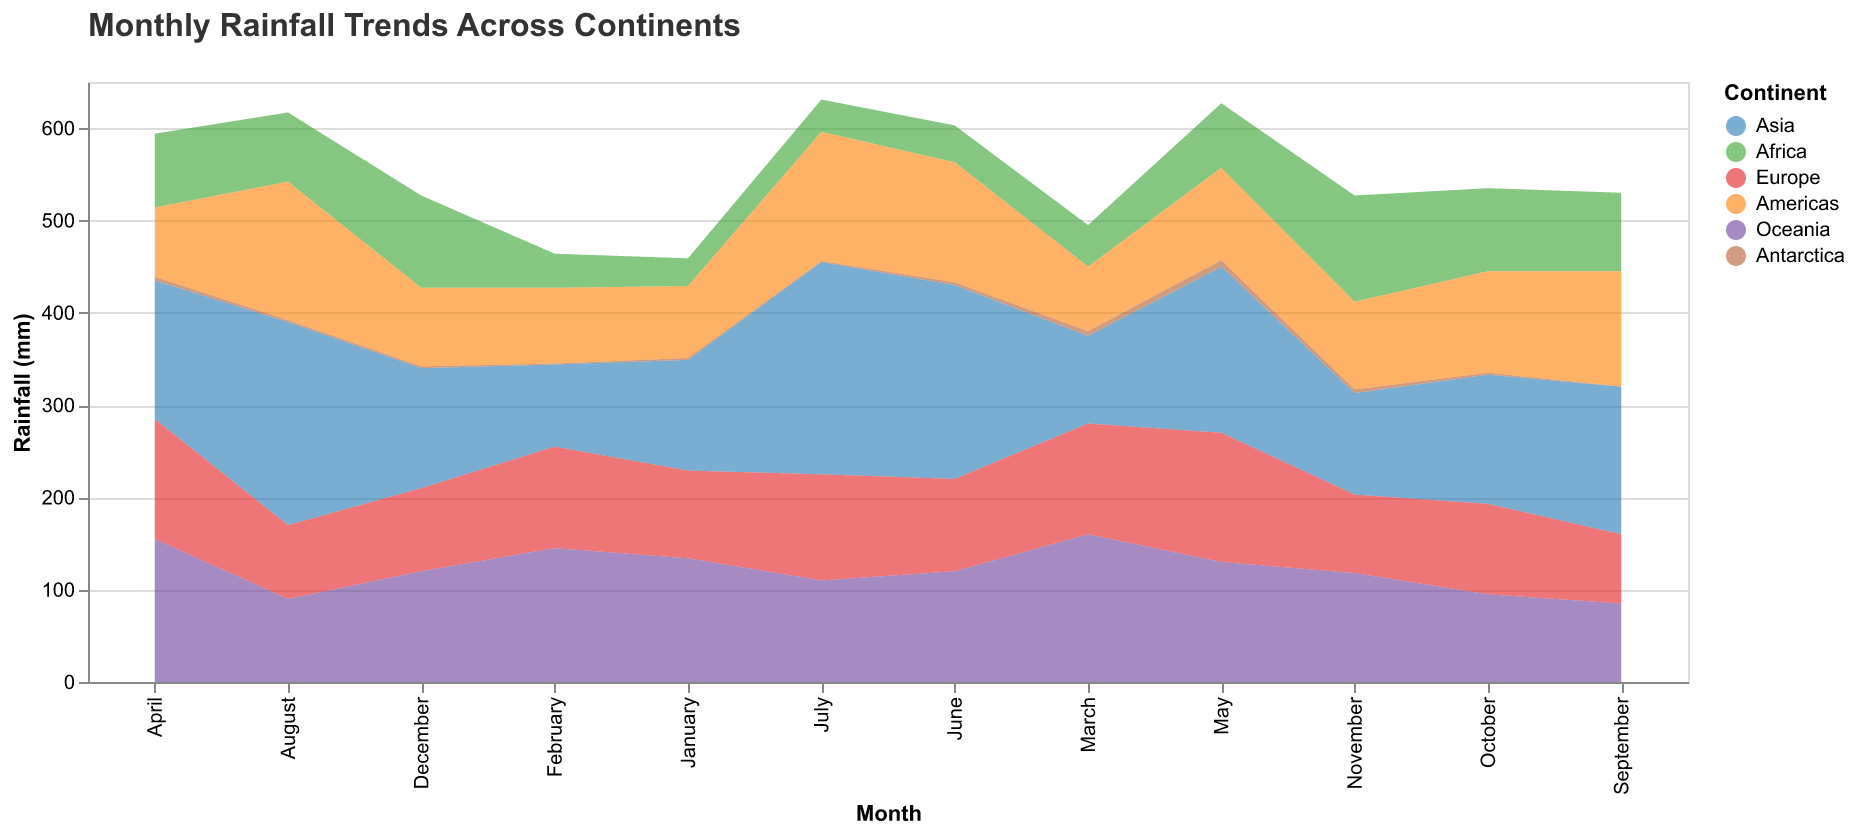

Data behind this chart, as committed beside it:
Month, Asia, Africa, Europe, Americas, Oceania, Antarctica
January, 120, 30, 95, 78, 134, 2
February, 89, 37, 110, 82, 145, 1
March, 95, 45, 120, 70, 160, 5
April, 150, 80, 130, 75, 155, 4
May, 180, 70, 140, 100, 130, 7
June, 210, 40, 100, 130, 120, 3
July, 230, 35, 115, 140, 110, 1
August, 220, 75, 80, 150, 90, 2
September, 160, 85, 75, 125, 85, 0
October, 140, 90, 98, 110, 95, 2
November, 110, 115, 85, 95, 118, 4
December, 130, 100, 90, 85, 120, 2
